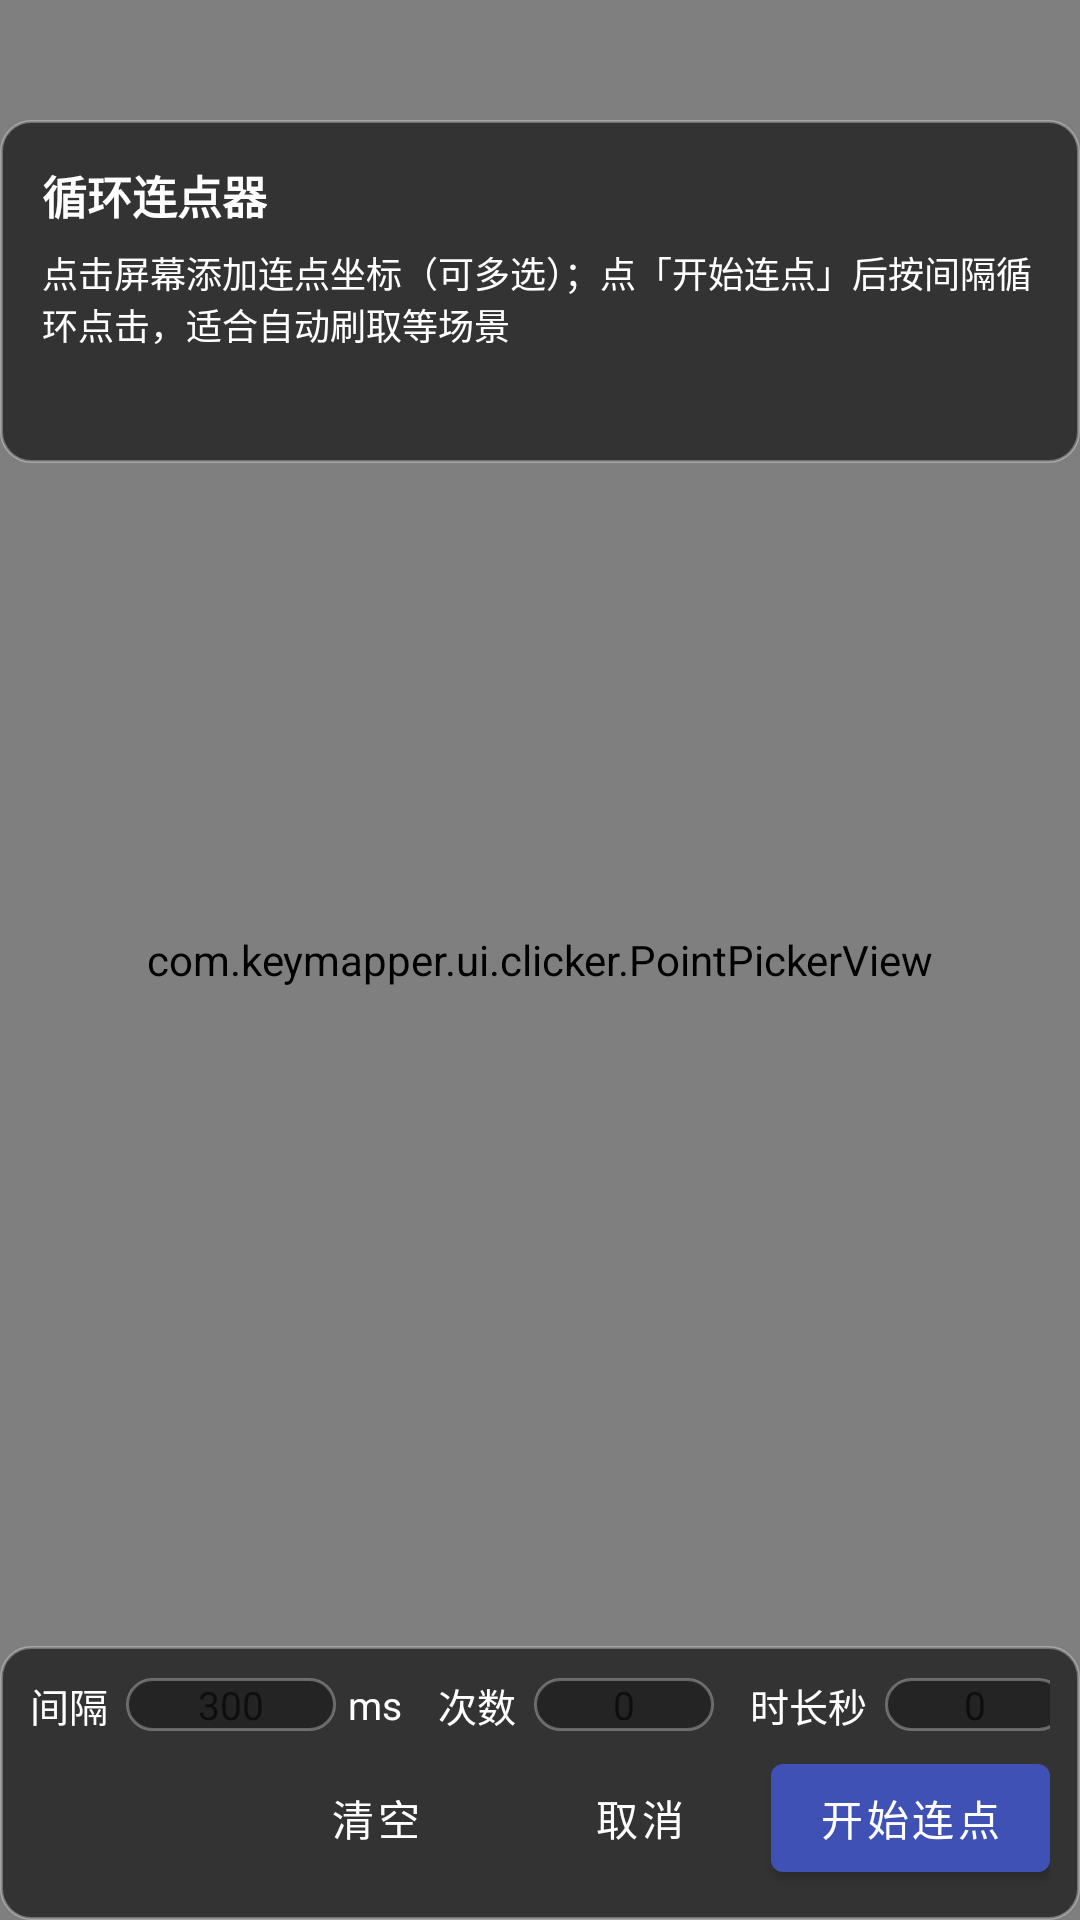

Android layout source for this screen:
<!-- AndroidManifest.xml: activity theme Theme.KeyMapper.Transparent -->
<!-- res/layout/activity_auto_clicker.xml -->
<?xml version="1.0" encoding="utf-8"?>
<FrameLayout xmlns:android="http://schemas.android.com/apk/res/android"
    android:layout_width="match_parent"
    android:layout_height="match_parent">

    <com.keymapper.ui.clicker.PointPickerView
        android:id="@+id/pickerView"
        android:layout_width="match_parent"
        android:layout_height="match_parent" />

    <LinearLayout
        android:id="@+id/hintCard"
        android:layout_width="wrap_content"
        android:layout_height="wrap_content"
        android:layout_gravity="top|center_horizontal"
        android:layout_marginTop="40dp"
        android:background="@drawable/bg_hint_card"
        android:minWidth="260dp"
        android:orientation="vertical"
        android:padding="14dp">

        <TextView
            android:id="@+id/tvTitle"
            android:layout_width="wrap_content"
            android:layout_height="wrap_content"
            android:text="@string/title_auto_clicker"
            android:textColor="@color/white"
            android:textSize="15sp"
            android:textStyle="bold" />

        <TextView
            android:id="@+id/tvHint"
            android:layout_width="wrap_content"
            android:layout_height="wrap_content"
            android:layout_marginTop="6dp"
            android:text="@string/clicker_hint"
            android:textColor="@color/white"
            android:textSize="12sp" />

        <TextView
            android:id="@+id/tvRunning"
            android:layout_width="wrap_content"
            android:layout_height="wrap_content"
            android:layout_marginTop="6dp"
            android:textColor="@color/primary_light"
            android:textSize="13sp" />

    </LinearLayout>

    <LinearLayout
        android:id="@+id/bottomPanel"
        android:layout_width="match_parent"
        android:layout_height="wrap_content"
        android:layout_gravity="bottom"
        android:background="@drawable/bg_hint_card"
        android:orientation="vertical"
        android:padding="10dp">

        <LinearLayout
            android:layout_width="match_parent"
            android:layout_height="wrap_content"
            android:gravity="center_vertical"
            android:orientation="horizontal">

            <TextView
                android:layout_width="wrap_content"
                android:layout_height="wrap_content"
                android:text="@string/clicker_interval_label"
                android:textColor="@color/white"
                android:textSize="13sp" />

            <EditText
                android:id="@+id/etInterval"
                android:layout_width="70dp"
                android:layout_height="wrap_content"
                android:layout_marginStart="6dp"
                android:background="@drawable/bg_hint_card"
                android:gravity="center"
                android:hint="300"
                android:inputType="number"
                android:maxLines="1"
                android:textColor="@color/white"
                android:textSize="13sp" />

            <TextView
                android:layout_width="wrap_content"
                android:layout_height="wrap_content"
                android:layout_marginStart="4dp"
                android:text="@string/clicker_interval_unit"
                android:textColor="@color/white"
                android:textSize="13sp" />

            <Space
                android:layout_width="12dp"
                android:layout_height="1dp" />

            <TextView
                android:layout_width="wrap_content"
                android:layout_height="wrap_content"
                android:text="@string/clicker_count_label"
                android:textColor="@color/white"
                android:textSize="13sp" />

            <EditText
                android:id="@+id/etCount"
                android:layout_width="60dp"
                android:layout_height="wrap_content"
                android:layout_marginStart="6dp"
                android:background="@drawable/bg_hint_card"
                android:gravity="center"
                android:hint="0"
                android:inputType="number"
                android:maxLines="1"
                android:textColor="@color/white"
                android:textSize="13sp" />

            <Space
                android:layout_width="12dp"
                android:layout_height="1dp" />

            <TextView
                android:layout_width="wrap_content"
                android:layout_height="wrap_content"
                android:text="@string/clicker_duration_label"
                android:textColor="@color/white"
                android:textSize="13sp" />

            <EditText
                android:id="@+id/etDuration"
                android:layout_width="60dp"
                android:layout_height="wrap_content"
                android:layout_marginStart="6dp"
                android:background="@drawable/bg_hint_card"
                android:gravity="center"
                android:hint="0"
                android:inputType="number"
                android:maxLines="1"
                android:textColor="@color/white"
                android:textSize="13sp" />

        </LinearLayout>

        <LinearLayout
            android:layout_width="match_parent"
            android:layout_height="wrap_content"
            android:layout_marginTop="4dp"
            android:gravity="center_vertical"
            android:orientation="horizontal">

            <TextView
                android:id="@+id/tvPointCount"
                android:layout_width="0dp"
                android:layout_height="wrap_content"
                android:layout_weight="1"
                android:textColor="@color/primary_light"
                android:textSize="12sp" />

            <com.google.android.material.button.MaterialButton
                android:id="@+id/btnClear"
                style="@style/Widget.MaterialComponents.Button.TextButton"
                android:layout_width="wrap_content"
                android:layout_height="wrap_content"
                android:text="@string/macro_btn_clear"
                android:textColor="@color/white" />

            <com.google.android.material.button.MaterialButton
                android:id="@+id/btnBack"
                style="@style/Widget.MaterialComponents.Button.TextButton"
                android:layout_width="wrap_content"
                android:layout_height="wrap_content"
                android:text="@string/cancel"
                android:textColor="@color/white" />

            <com.google.android.material.button.MaterialButton
                android:id="@+id/btnStart"
                android:layout_width="wrap_content"
                android:layout_height="wrap_content"
                android:text="@string/clicker_btn_start" />

        </LinearLayout>

    </LinearLayout>

</FrameLayout>
<!-- resources referenced by this layout -->
<resources>
  <color name="primary_light">#C5CAE9</color>
  <color name="white">#FFFFFFFF</color>
  <!-- drawable bg_hint_card (drawable) -->
  <?xml version="1.0" encoding="utf-8"?>
  <shape xmlns:android="http://schemas.android.com/apk/res/android"
      android:shape="rectangle">
      <solid android:color="@color/overlay_hint_bg" />
      <corners android:radius="10dp" />
      <stroke
          android:width="1dp"
          android:color="#4DFFFFFF" />
  </shape>
  <string name="cancel">取消</string>
  <string name="clicker_btn_start">开始连点</string>
  <string name="clicker_count_label">次数</string>
  <string name="clicker_duration_label">时长秒</string>
  <string name="clicker_hint">点击屏幕添加连点坐标（可多选）；点「开始连点」后按间隔循环点击，适合自动刷取等场景</string>
  <string name="clicker_interval_label">间隔</string>
  <string name="clicker_interval_unit">ms</string>
  <string name="macro_btn_clear">清空</string>
  <string name="title_auto_clicker">循环连点器</string>
  <style name="Theme.KeyMapper.Transparent" parent="Theme.KeyMapper">
          <item name="android:windowBackground">@android:color/transparent</item>
          <item name="android:windowIsTranslucent">true</item>
          <item name="android:windowNoTitle">true</item>
          <item name="android:windowContentOverlay">@null</item>
          <item name="android:backgroundDimEnabled">false</item>
          <item name="android:windowAnimationStyle">@null</item>
          <item name="android:statusBarColor" tools:targetApi="21">@android:color/transparent</item>
          <item name="android:navigationBarColor" tools:targetApi="21">@android:color/transparent</item>
      </style>
  <color name="overlay_hint_bg">#CC212121</color>
  <style name="Theme.KeyMapper" parent="Theme.MaterialComponents.DayNight.NoActionBar">
          <item name="colorPrimary">@color/primary</item>
          <item name="colorPrimaryDark">@color/primary_dark</item>
          <item name="colorAccent">@color/accent</item>
          <item name="colorSecondary">@color/accent</item>
          <item name="android:statusBarColor" tools:targetApi="21">@color/primary_dark</item>
          <item name="android:windowBackground">@color/background</item>
      </style>
  <color name="primary">#3F51B5</color>
  <color name="primary_dark">#303F9F</color>
  <color name="accent">#FF5722</color>
  <color name="background">#FFF5F5F7</color>
</resources>
